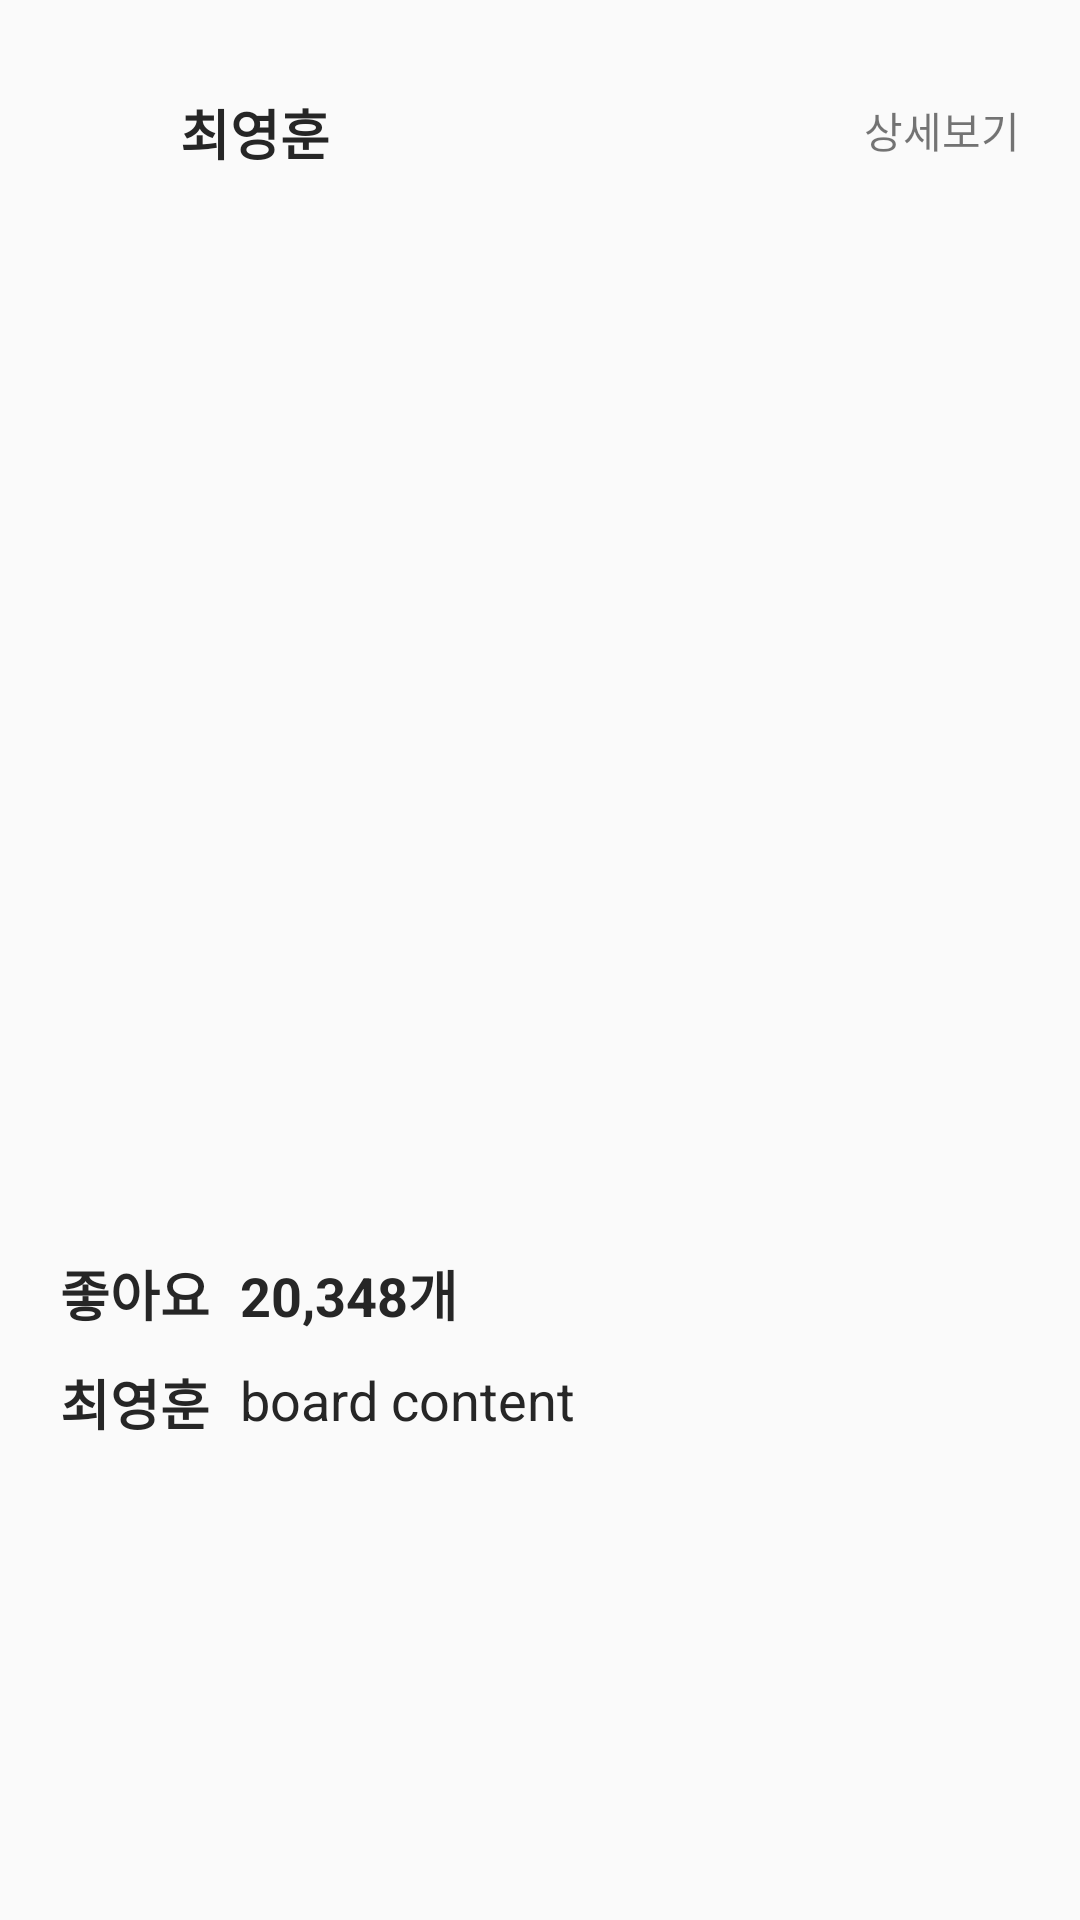

Layout XML and referenced resources for this Android screen:
<!-- AndroidManifest.xml: application theme AppTheme -->
<!-- res/layout/activity_board_item.xml -->
<?xml version="1.0" encoding="utf-8"?>
<android.support.constraint.ConstraintLayout xmlns:android="http://schemas.android.com/apk/res/android"
    xmlns:app="http://schemas.android.com/apk/res-auto"
    android:layout_width="match_parent"
    android:layout_height="match_parent">

    <TextView
        android:id="@+id/board_content"
        android:layout_width="wrap_content"
        android:layout_height="wrap_content"
        android:layout_marginBottom="20dp"
        android:layout_marginStart="10dp"
        android:layout_marginTop="10dp"
        android:text="board content"
        android:textColor="@color/mainColor"
        android:textSize="18dp"
        app:layout_constraintBottom_toBottomOf="parent"
        app:layout_constraintStart_toEndOf="@+id/board_user_id"
        app:layout_constraintTop_toBottomOf="@+id/good_text_view"
        app:layout_constraintVertical_bias="0.0" />

    <TextView
        android:id="@+id/user_id"
        android:layout_width="wrap_content"
        android:layout_height="wrap_content"
        android:layout_marginStart="10dp"
        android:layout_marginTop="31dp"
        android:text="최영훈"
        android:textColor="@color/mainColor"
        android:textSize="18dp"
        android:textStyle="bold"
        app:layout_constraintStart_toEndOf="@+id/user_image"
        app:layout_constraintTop_toTopOf="parent" />

    <TextView
        android:id="@+id/board_user_id"
        android:layout_width="wrap_content"
        android:layout_height="wrap_content"
        android:layout_marginBottom="20dp"
        android:layout_marginStart="20dp"
        android:layout_marginTop="10dp"
        android:text="최영훈"
        android:textColor="@color/mainColor"
        android:textSize="18dp"
        android:textStyle="bold"
        app:layout_constraintBottom_toBottomOf="parent"
        app:layout_constraintStart_toStartOf="parent"
        app:layout_constraintTop_toBottomOf="@+id/good_text_view"
        app:layout_constraintVertical_bias="0.0" />

    <TextView
        android:id="@+id/good_text_view"
        android:layout_width="wrap_content"
        android:layout_height="wrap_content"
        android:layout_marginBottom="10dp"
        android:layout_marginStart="20dp"
        android:layout_marginTop="10dp"
        android:text="좋아요"
        android:textColor="@color/mainColor"
        android:textSize="18dp"
        android:textStyle="bold"
        app:layout_constraintBottom_toBottomOf="parent"
        app:layout_constraintStart_toStartOf="parent"
        app:layout_constraintTop_toBottomOf="@+id/user_good"
        app:layout_constraintVertical_bias="0.0" />

    <TextView
        android:id="@+id/good_count"
        android:layout_width="wrap_content"
        android:layout_height="wrap_content"
        android:layout_marginBottom="10dp"
        android:layout_marginStart="10dp"
        android:layout_marginTop="10dp"
        android:text="20,348개"
        android:textColor="@color/mainColor"
        android:textSize="18dp"
        android:textStyle="bold"
        app:layout_constraintBottom_toBottomOf="parent"
        app:layout_constraintStart_toEndOf="@+id/good_text_view"
        app:layout_constraintTop_toBottomOf="@+id/user_good"
        app:layout_constraintVertical_bias="0.0" />

    <ImageView
        android:id="@+id/user_image"
        android:layout_width="30dp"
        android:layout_height="30dp"
        android:layout_marginStart="20dp"
        android:layout_marginTop="28dp"
        android:adjustViewBounds="false"
        app:layout_constraintStart_toStartOf="parent"
        app:layout_constraintTop_toTopOf="parent"
        app:srcCompat="@mipmap/ic_launcher_round" />

    <android.support.v4.view.ViewPager
        android:id="@+id/media_viewpager"
        android:layout_width="430dp"
        android:layout_height="285dp"
        android:layout_marginEnd="20dp"
        android:layout_marginStart="20dp"
        android:layout_marginTop="20dp"
        app:layout_constraintEnd_toEndOf="parent"
        app:layout_constraintStart_toStartOf="parent"
        app:layout_constraintTop_toBottomOf="@+id/user_image" />

    <ImageView
        android:id="@+id/user_good"
        android:layout_width="25dp"
        android:layout_height="25dp"
        android:layout_marginStart="20dp"
        android:layout_marginTop="20dp"
        app:layout_constraintStart_toStartOf="parent"
        app:layout_constraintTop_toBottomOf="@+id/media_viewpager"
        app:srcCompat="@drawable/heart_icon" />

    <TextView
        android:id="@+id/more_view"
        android:layout_width="wrap_content"
        android:layout_height="wrap_content"
        android:layout_marginEnd="20dp"
        android:layout_marginStart="8dp"
        android:layout_marginTop="33dp"
        android:text="상세보기"
        android:textSize="14dp"
        app:layout_constraintEnd_toEndOf="parent"
        app:layout_constraintHorizontal_bias="1.0"
        app:layout_constraintStart_toEndOf="@+id/user_id"
        app:layout_constraintTop_toTopOf="parent" />

</android.support.constraint.ConstraintLayout>
<!-- resources referenced by this layout -->
<resources>
  <color name="mainColor">#262626</color>
  <style name="AppTheme" parent="Theme.AppCompat.Light.DarkActionBar">
          
          <item name="colorPrimary">@color/colorPrimary</item>
          <item name="colorPrimaryDark">@color/colorPrimaryDark</item>
          <item name="colorAccent">@color/colorAccent</item>
          
      </style>
  <color name="colorPrimary">#3F51B5</color>
  <color name="colorPrimaryDark">#303F9F</color>
  <color name="colorAccent">#FF4081</color>
</resources>
